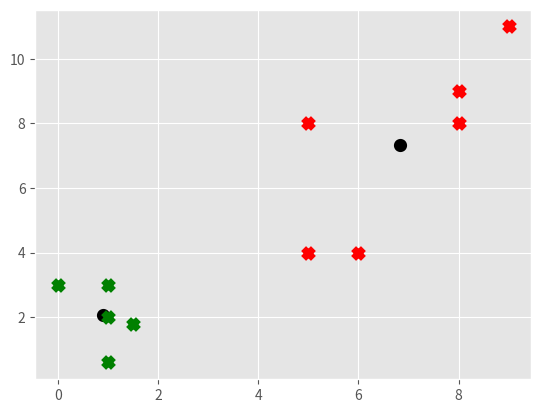

The script that saved this image:
import matplotlib.pyplot as plt
from matplotlib import style
import numpy as np


style.use('ggplot')

X = np.array([[1, 2,],
             [1.5, 1.8],
             [5, 8],
             [8, 8],
             [1, 0.6],
             [9, 11],
             [1, 3],
             [8, 9],
             [0, 3],
             [5, 4],
             [6, 4],])

# plt.scatter(X[:, 0], X[:, 1], s=50)
# plt.show()

colors = 10*["g", "r", "c", "b", "k"]


class K_Means:
    def __init__(self, k=2, tol=0.001, max_iter=300):
        self.k = k
        self.tol = tol
        self.max_iter = max_iter

    def fit(self, data):

        self.centroids = {}

        for i in range(self.k):
            self.centroids[i] = data[i]

        for i in range(self.max_iter):
            self.classifications = {}

            for i in range(self.k):
                self.classifications[i] = []

            for featureset in data:
                distances = [np.linalg.norm(featureset - self.centroids[centroid]) for centroid in self.centroids]
                classification = distances.index(min(distances))
                self.classifications[classification].append(featureset)

            prev_centroids = dict(self.centroids)

            for classification in self.classifications:
                self.centroids[classification] = np.average(self.classifications[classification], axis=0)

            optimized = True

            for c in self.centroids:
                original_centroid = prev_centroids[c]
                current_centroid = self.centroids[c]
                if np.sum((current_centroid - original_centroid) / original_centroid * 100.0) > self.tol:
                    print(np.sum((current_centroid - original_centroid) / original_centroid * 100.0))
                    optimized = False

            if optimized:
                break

    def predict(self,data):
        distances = [np.linalg.norm(data - self.centroids[centroid]) for centroid in self.centroids]
        classification = distances.index(min(distances))
        return classification


clf = K_Means()
clf.fit(X)

for centroid in clf.centroids:
    plt.scatter(clf.centroids[centroid][0], clf.centroids[centroid][1],
                marker='o', color='k', s=20, linewidths=5)

for classification in clf.classifications:
    color = colors[classification]
    for featureset in clf.classifications[classification]:
        plt.scatter(featureset[0], featureset[1], marker='x', color=color, s=50, linewidths=5)

# unknows = np.array([[1, 3],
#                     [8, 9],
#                     [0, 3],
#                     [5, 4],
#                     [6, 4],])
#
# for unknow in unknows:
#     classification = clf.predict(unknow)
#     plt.scatter(unknow[0], unknow[1], marker='*', color=colors[classification], s=20, linewidths=5)

plt.show()
